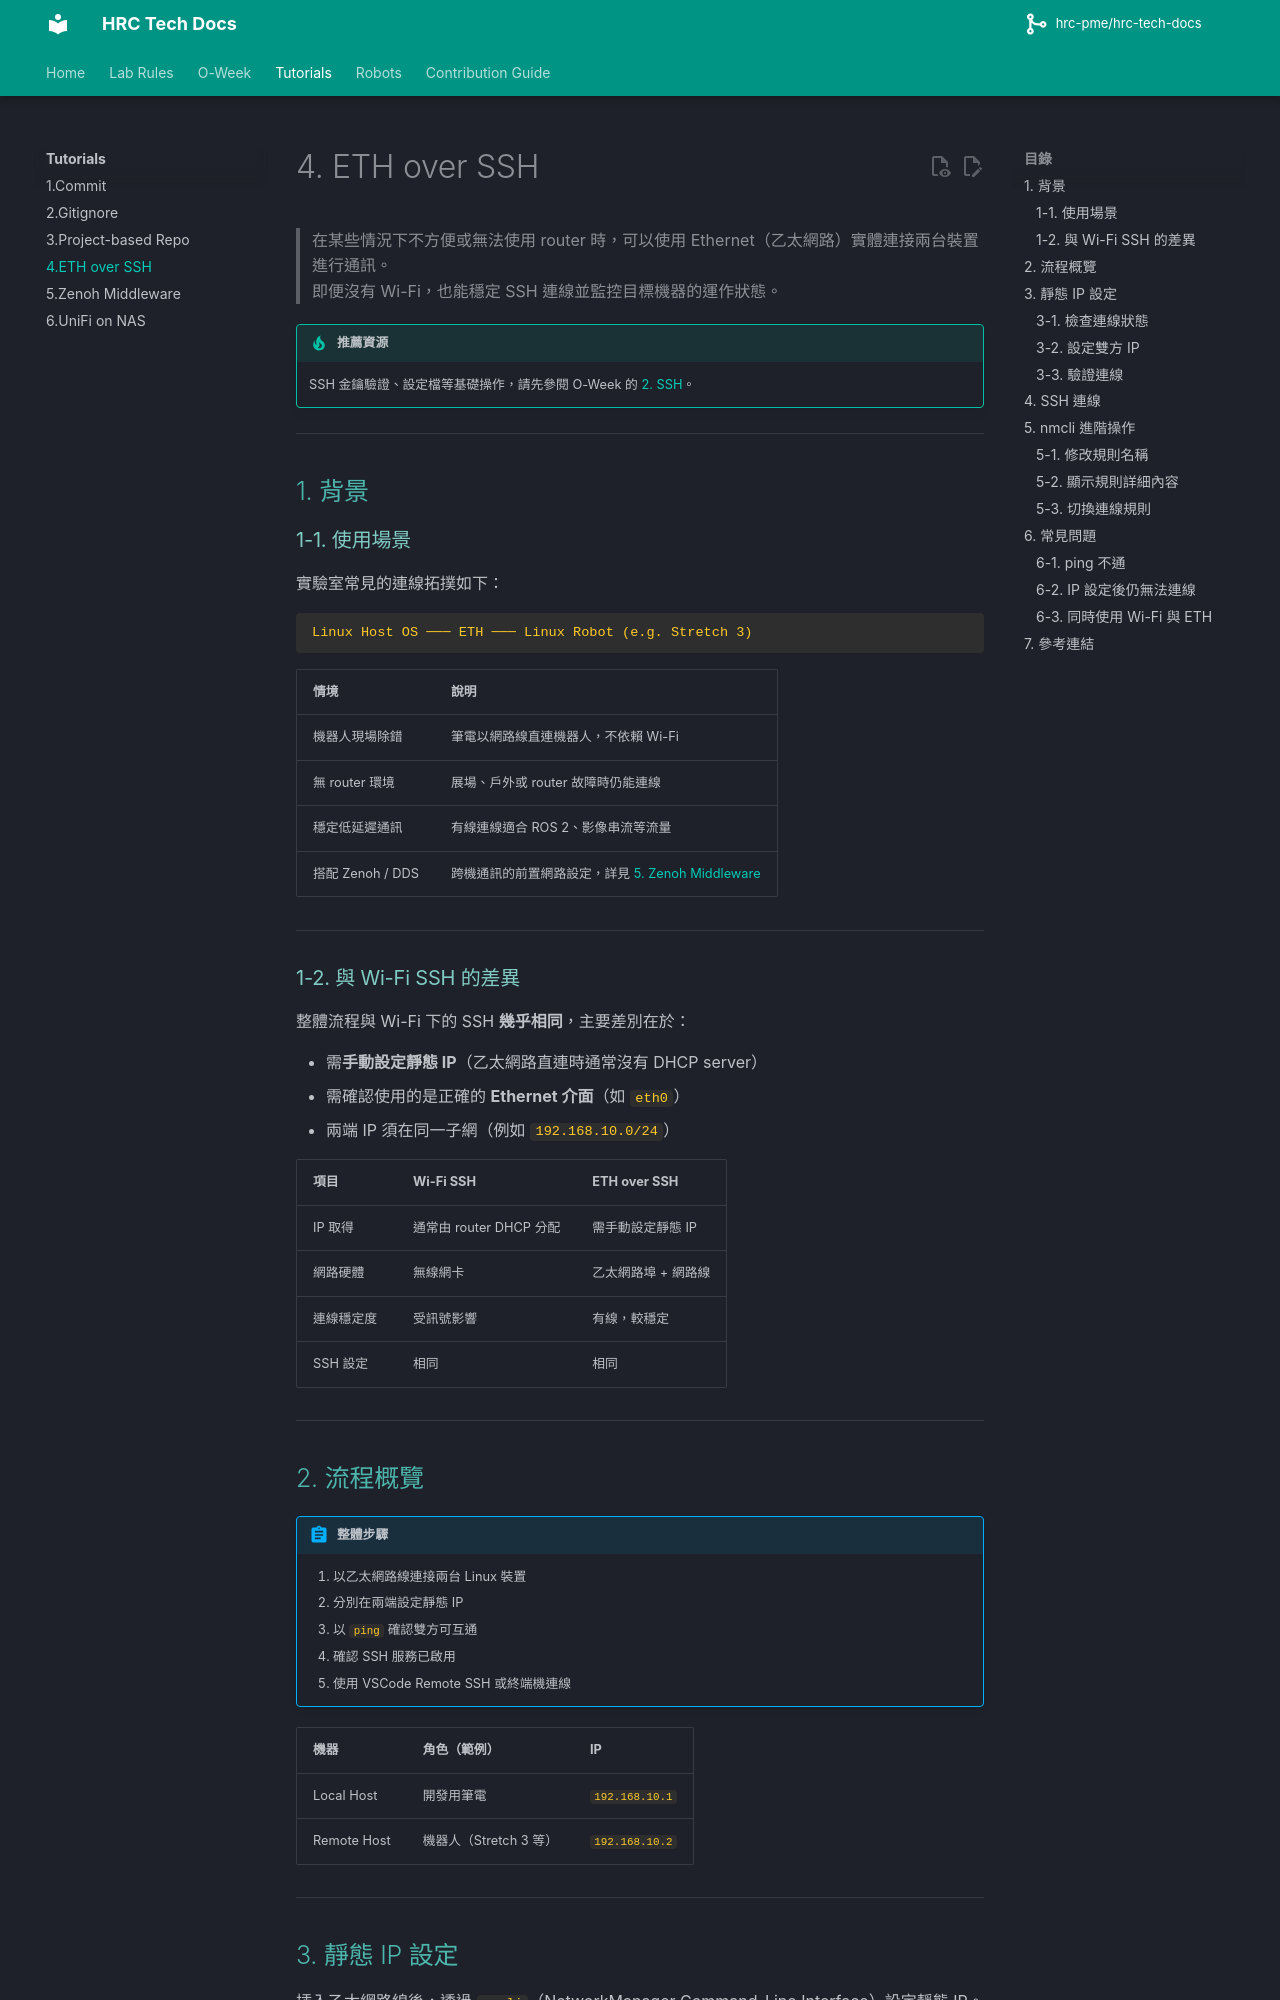

repository: hrc-pme/hrc-tech-docs · page: tutorials/4.eth-over-ssh/index.html · generator: mkdocs

# 4. ETH over SSH

> 在某些情況下不方便或無法使用 router 時，可以使用 Ethernet（乙太網路）實體連接兩台裝置進行通訊。  
> 即便沒有 Wi-Fi，也能穩定 SSH 連線並監控目標機器的運作狀態。

!!! tip "推薦資源"

    SSH 金鑰驗證、設定檔等基礎操作，請先參閱 O-Week 的 [2. SSH](../oweek/2.ssh/)。

---

## 1. 背景

### 1-1. 使用場景

實驗室常見的連線拓撲如下：

```
Linux Host OS ─── ETH ─── Linux Robot (e.g. Stretch 3)
```

| 情境 | 說明 |
|------|------|
| 機器人現場除錯 | 筆電以網路線直連機器人，不依賴 Wi-Fi |
| 無 router 環境 | 展場、戶外或 router 故障時仍能連線 |
| 穩定低延遲通訊 | 有線連線適合 ROS 2、影像串流等流量 |
| 搭配 Zenoh / DDS | 跨機通訊的前置網路設定，詳見 [5. Zenoh Middleware](5.zenoh-middleware/) |

---

### 1-2. 與 Wi-Fi SSH 的差異

整體流程與 Wi-Fi 下的 SSH **幾乎相同**，主要差別在於：

- 需**手動設定靜態 IP**（乙太網路直連時通常沒有 DHCP server）
- 需確認使用的是正確的 **Ethernet 介面**（如 `eth0`）
- 兩端 IP 須在同一子網（例如 `192.168.10.0/24`）

| 項目 | Wi-Fi SSH | ETH over SSH |
|------|-----------|--------------|
| IP 取得 | 通常由 router DHCP 分配 | 需手動設定靜態 IP |
| 網路硬體 | 無線網卡 | 乙太網路埠 + 網路線 |
| 連線穩定度 | 受訊號影響 | 有線，較穩定 |
| SSH 設定 | 相同 | 相同 |

---

## 2. 流程概覽

!!! abstract "整體步驟"

    1. 以乙太網路線連接兩台 Linux 裝置
    2. 分別在兩端設定靜態 IP
    3. 以 `ping` 確認雙方可互通
    4. 確認 SSH 服務已啟用
    5. 使用 VSCode Remote SSH 或終端機連線

| 機器 | 角色（範例） | IP |
|------|-------------|-----|
| Local Host | 開發用筆電 | `192.168.10.1` |
| Remote Host | 機器人（Stretch 3 等） | `192.168.10.2` |

---

## 3. 靜態 IP 設定

插入乙太網路線後，透過 `nmcli`（NetworkManager Command-Line Interface）設定靜態 IP。

---
